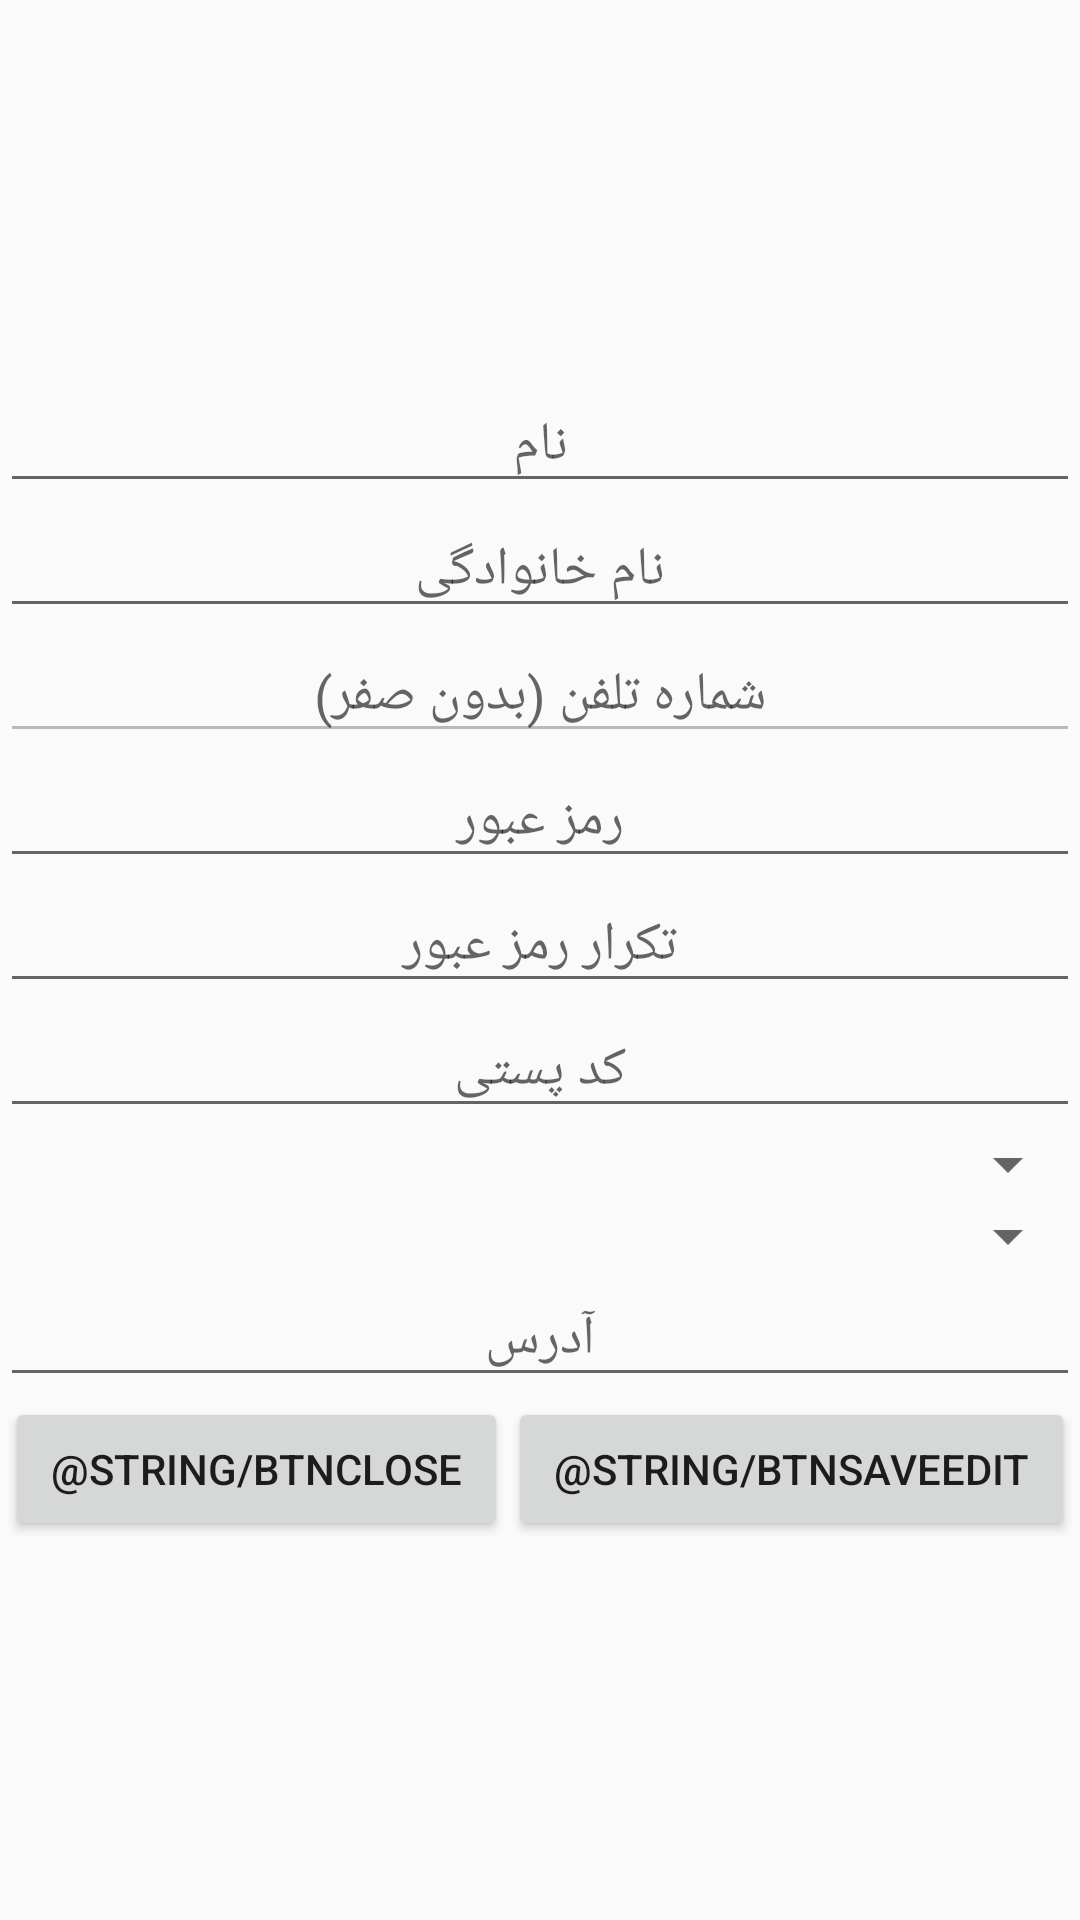

Here is an Android app screen rendered from its layout file. Give the layout XML and the strings, colors and styles it references.
<!-- AndroidManifest.xml: application theme AppTheme -->
<!-- res/layout/activity_editprofile_poleuser.xml -->
<?xml version="1.0" encoding="utf-8"?>
<LinearLayout xmlns:android="http://schemas.android.com/apk/res/android"
    xmlns:app="http://schemas.android.com/apk/res-auto"
    xmlns:tools="http://schemas.android.com/tools"
    android:layout_width="match_parent"
    android:layout_height="match_parent"
    tools:context=".Activity_EditProfile_PoleUser">


    
    <LinearLayout
        android:id="@+id/LinearRegFinish"
        android:layout_width="match_parent"
        android:layout_height="match_parent"
        android:gravity="center_vertical"
        android:orientation="vertical"
        android:visibility="visible">

        <EditText
            android:id="@+id/edtFirstNameEdit"
            android:layout_width="match_parent"
            android:layout_height="wrap_content"
            android:gravity="center"
            android:hint="@string/edtFirstName" />

        <EditText
            android:id="@+id/edtLastNameEdit"
            android:layout_width="match_parent"
            android:layout_height="wrap_content"
            android:gravity="center"
            android:hint="@string/edtLastName" />

        <EditText
            android:id="@+id/edtPhoneNumberEdit"
            android:layout_width="match_parent"
            android:layout_height="wrap_content"
            android:gravity="center"
            android:enabled="false"
            android:hint="@string/edtPhoneNumber" />

        <EditText
            android:id="@+id/edtPasswordEdit"
            android:layout_width="match_parent"
            android:layout_height="wrap_content"
            android:gravity="center"
            android:hint="@string/edtPassword" />

        <EditText
            android:id="@+id/edtRePasswordEdit"
            android:layout_width="match_parent"
            android:layout_height="wrap_content"
            android:gravity="center"
            android:hint="@string/edtRePassword" />

        <EditText
            android:id="@+id/edtPostalCodeEdit"
            android:layout_width="match_parent"
            android:layout_height="wrap_content"
            android:gravity="center"
            android:inputType="number"
            android:hint="@string/edtPostalCode" />

        <Spinner
            android:id="@+id/spnStateEdit"
            android:layout_width="match_parent"
            android:layout_height="wrap_content" />

        <Spinner
            android:id="@+id/spnCityEdit"
            android:layout_width="match_parent"
            android:layout_height="wrap_content" />

        <EditText
            android:id="@+id/edtAddressEdit"
            android:layout_width="match_parent"
            android:layout_height="wrap_content"
            android:gravity="center"
            android:hint="@string/edtAddress" />

        <LinearLayout
            android:layout_width="match_parent"
            android:layout_height="wrap_content"
            android:gravity="center"
            android:weightSum="10">

            <Button
                android:layout_width="wrap_content"
                android:layout_height="wrap_content"
                android:layout_weight="4"
                android:onClick="btnBackOnClickFinishEdit"
                android:text="@string/btnClose" />

            <Button
                android:layout_width="wrap_content"
                android:layout_height="wrap_content"
                android:layout_weight="4"
                android:onClick="btnFinishRegisterEdit"
                android:text="@string/btnSaveEdit" />

        </LinearLayout>

    </LinearLayout>

</LinearLayout>
<!-- resources referenced by this layout -->
<resources>
  <string name="edtAddress">آدرس</string>
  <string name="edtFirstName">نام</string>
  <string name="edtLastName">نام خانوادگی</string>
  <string name="edtPassword">رمز عبور</string>
  <string name="edtPhoneNumber">شماره تلفن (بدون صفر)</string>
  <string name="edtPostalCode">کد پستی</string>
  <string name="edtRePassword">تکرار رمز عبور</string>
  <style name="AppTheme" parent="Theme.AppCompat.Light.NoActionBar">
          <item name="colorPrimary">@color/colorPrimary</item>
          <item name="colorPrimaryDark">@color/colorPrimaryDark</item>
          <item name="colorAccent">@color/colorAccent</item>
      </style>
  <color name="colorPrimary">#008577</color>
  <color name="colorPrimaryDark">#00574B</color>
  <color name="colorAccent">#D81B60</color>
</resources>
